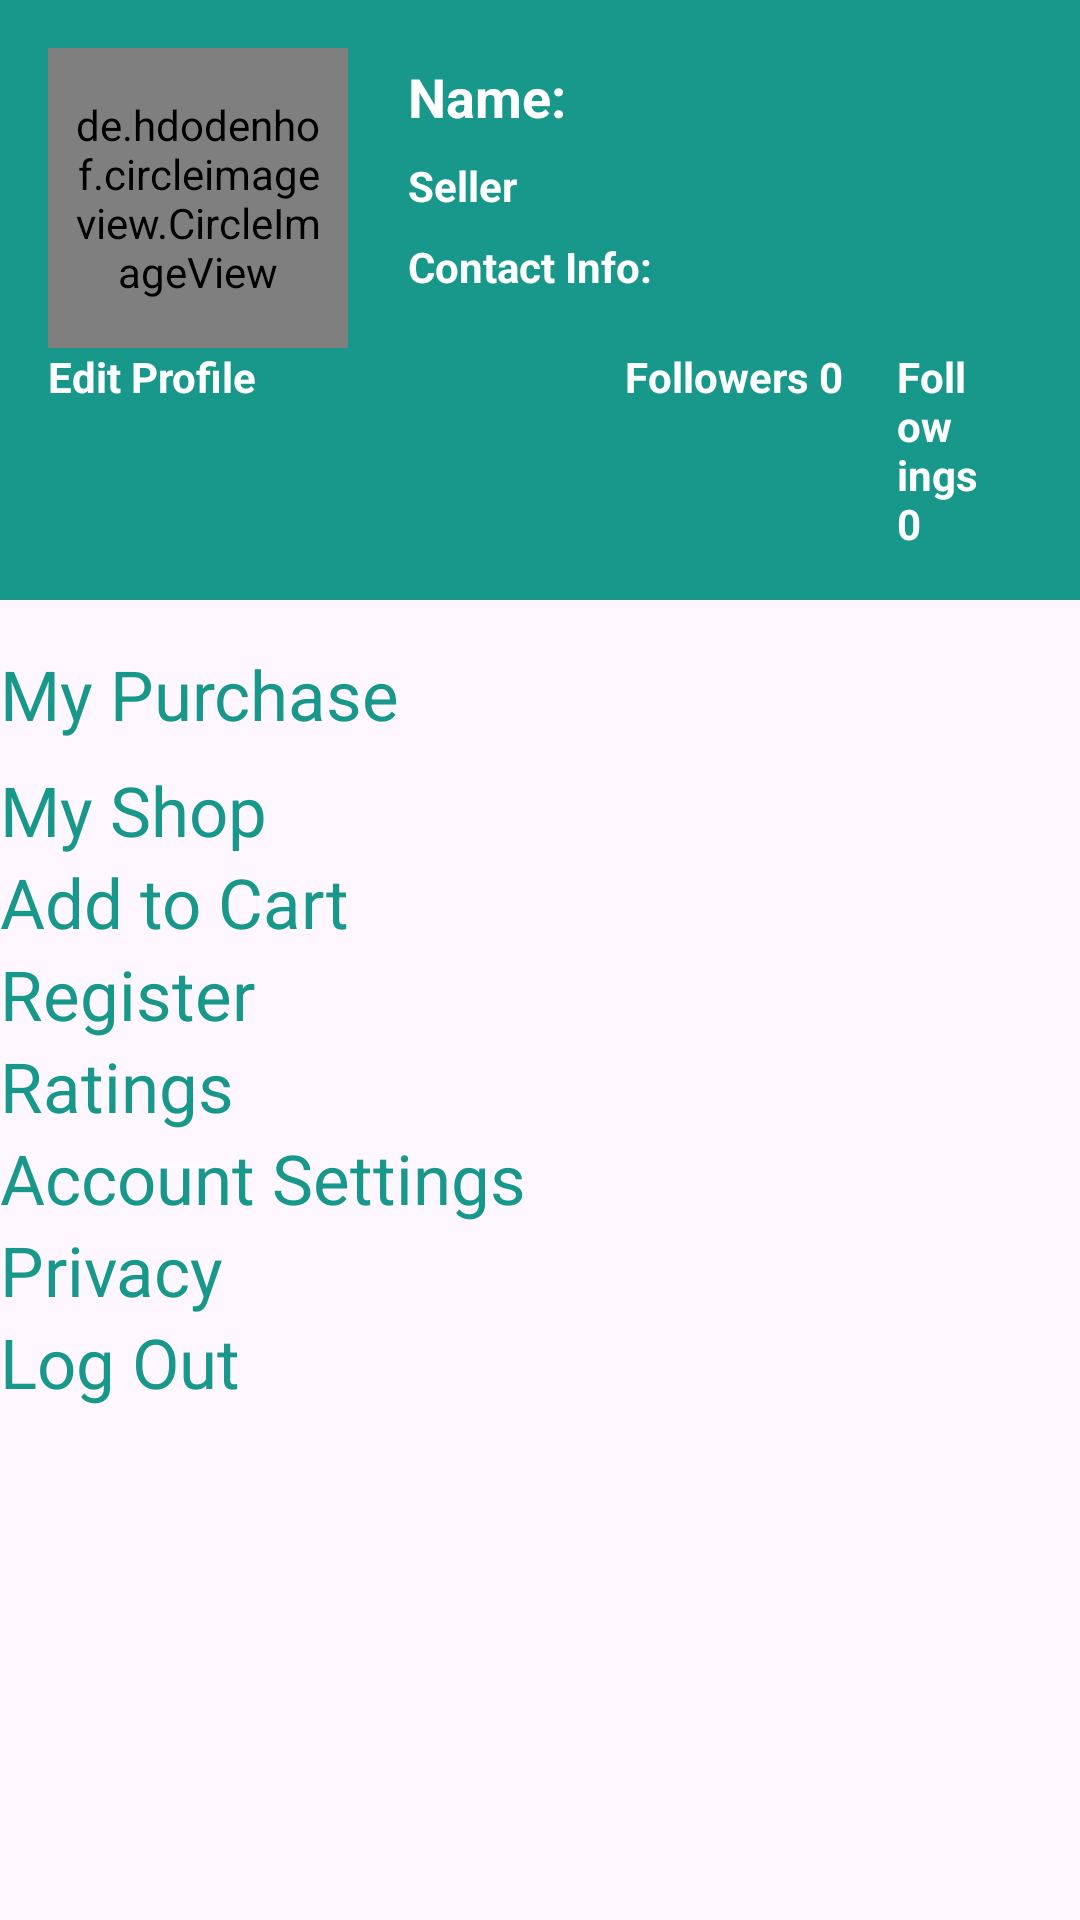

The Android layout XML behind this screen, and the referenced resources:
<!-- AndroidManifest.xml: application theme Theme.WavePad -->
<!-- res/layout/account_page.xml -->
<?xml version="1.0" encoding="utf-8"?>
<androidx.constraintlayout.widget.ConstraintLayout
    xmlns:android="http://schemas.android.com/apk/res/android"
    xmlns:app="http://schemas.android.com/apk/res-auto"
    xmlns:tools="http://schemas.android.com/tools"
    android:layout_width="match_parent"
    android:layout_height="match_parent"
    tools:context=".AccountPage">

    <LinearLayout
        android:id="@+id/profileInfoContainer"
        android:layout_width="match_parent"
        android:layout_height="wrap_content"
        android:orientation="vertical"
        android:padding="16dp"
        android:background="@color/darkshadeofcyan"
        app:layout_constraintStart_toStartOf="parent"
        app:layout_constraintTop_toTopOf="parent"
        app:layout_constraintEnd_toEndOf="parent">

        <LinearLayout
            android:id="@+id/profileInfoLayout"
            android:layout_width="match_parent"
            android:layout_height="wrap_content"
            android:orientation="horizontal">

            <de.hdodenhof.circleimageview.CircleImageView
                android:id="@+id/profileImageView"
                android:layout_width="100dp"
                android:layout_height="100dp"
                android:padding="8dp"
                app:civ_border_width="2dp"
                app:civ_border_color="@color/darkshadeofcyan"/>

            <LinearLayout
                android:layout_width="wrap_content"
                android:layout_height="wrap_content"
                android:orientation="vertical"
                android:layout_marginStart="16dp">

                <TextView
                    android:id="@+id/name"
                    android:layout_width="wrap_content"
                    android:layout_height="wrap_content"
                    android:text="Name:"
                    android:textSize="18sp"
                    android:textColor="@color/white"
                    android:textStyle="bold"
                    android:padding="4dp"/>

                <TextView
                    android:id="@+id/sellerTextView"
                    android:layout_width="wrap_content"
                    android:layout_height="wrap_content"
                    android:text="Seller"
                    android:textColor="@color/white"
                    android:textSize="14sp"
                    android:textStyle="bold"
                    android:padding="4dp"/>

                <TextView
                    android:id="@+id/contactInfoTextView"
                    android:layout_width="wrap_content"
                    android:layout_height="wrap_content"
                    android:text="Contact Info:"
                    android:textColor="@color/white"
                    android:textSize="14sp"
                    android:textStyle="bold"
                    android:padding="4dp"/>
            </LinearLayout>
        </LinearLayout>

        <LinearLayout
            android:layout_width="match_parent"
            android:layout_height="wrap_content"
            android:orientation="horizontal"
            android:gravity="end">

            <TextView
                android:id="@+id/editprofile"
                android:layout_width="wrap_content"
                android:layout_height="match_parent"
                android:layout_marginEnd="123dp"
                android:text="Edit Profile"
                android:textColor="@color/white"
                android:textSize="14sp"
                android:textStyle="bold" />

            <TextView
                android:id="@+id/followers"
                android:layout_width="wrap_content"
                android:layout_height="wrap_content"
                android:text="Followers 0"
                android:textColor="@color/white"
                android:textSize="14sp"
                android:textStyle="bold"
                android:layout_marginEnd="18dp"/>

            <TextView
                android:id="@+id/followings"
                android:layout_width="wrap_content"
                android:layout_height="wrap_content"
                android:text="Followings 0"
                android:textColor="@color/white"
                android:textSize="14sp"
                android:textStyle="bold"
                android:layout_marginEnd="10dp"/>

        </LinearLayout>

    </LinearLayout>

    <TextView
        android:id="@+id/myPurchase"
        android:layout_width="wrap_content"
        android:layout_height="wrap_content"
        android:text="My Purchase"
        android:textColor="@color/darkshadeofcyan"
        android:textSize="23sp"
        android:textStyle="normal"
        app:layout_constraintTop_toBottomOf="@id/profileInfoContainer"
        app:layout_constraintStart_toStartOf="parent"
        android:layout_marginTop="16dp"/>

    <TextView
        android:id="@+id/myShop"
        android:layout_width="wrap_content"
        android:layout_height="wrap_content"
        android:text="My Shop"
        android:textColor="@color/darkshadeofcyan"
        android:textSize="23sp"
        android:textStyle="normal"
        app:layout_constraintTop_toBottomOf="@id/myPurchase"
        app:layout_constraintStart_toStartOf="parent"
        android:layout_marginTop="8dp"/>

    <TextView
        android:id="@+id/addtocart"
        android:layout_width="wrap_content"
        android:layout_height="wrap_content"
        android:text="Add to Cart"
        android:textColor="@color/darkshadeofcyan"
        android:textSize="23sp"
        android:textStyle="normal"
        app:layout_constraintStart_toStartOf="parent"
        app:layout_constraintTop_toBottomOf="@+id/myShop" />

    <TextView
        android:id="@+id/register"
        android:layout_width="wrap_content"
        android:layout_height="wrap_content"
        android:text="Register"
        android:textColor="@color/darkshadeofcyan"
        android:textSize="23sp"
        android:textStyle="normal"
        app:layout_constraintStart_toStartOf="parent"
        app:layout_constraintTop_toBottomOf="@+id/addtocart" />

    <TextView
        android:id="@+id/ratings"
        android:layout_width="wrap_content"
        android:layout_height="wrap_content"
        android:text="Ratings"
        android:textColor="@color/darkshadeofcyan"
        android:textSize="23sp"
        android:textStyle="normal"
        app:layout_constraintStart_toStartOf="parent"
        app:layout_constraintTop_toBottomOf="@+id/register" />

    <TextView
        android:id="@+id/accountsettengs"
        android:layout_width="wrap_content"
        android:layout_height="wrap_content"
        android:background="@drawable/baseline_account_circle_24"
        android:text="Account Settings"
        android:textColor="@color/darkshadeofcyan"
        android:textSize="23sp"
        android:textStyle="normal"
        app:layout_constraintStart_toStartOf="parent"
        app:layout_constraintTop_toBottomOf="@+id/ratings" />

    <TextView
        android:id="@+id/privacy"
        android:layout_width="wrap_content"
        android:layout_height="wrap_content"
        android:text="Privacy"
        android:textColor="@color/darkshadeofcyan"
        android:textSize="23sp"
        android:textStyle="normal"
        app:layout_constraintStart_toStartOf="parent"
        app:layout_constraintTop_toBottomOf="@+id/accountsettengs" />

    <TextView
        android:id="@+id/logout"
        android:layout_width="wrap_content"
        android:layout_height="wrap_content"
        android:text="Log Out"
        android:textColor="@color/darkshadeofcyan"
        android:textSize="23sp"
        android:textStyle="normal"
        app:layout_constraintStart_toStartOf="parent"
        app:layout_constraintTop_toBottomOf="@+id/privacy" />

</androidx.constraintlayout.widget.ConstraintLayout>
<!-- resources referenced by this layout -->
<resources>
  <color name="darkshadeofcyan">#18988B</color>
  <color name="white">#FFFFFFFF</color>
  <style name="Theme.WavePad" parent="Base.Theme.WavePad" />
  <style name="Base.Theme.WavePad" parent="Theme.Material3.DayNight.NoActionBar">
          
          
      </style>
</resources>
